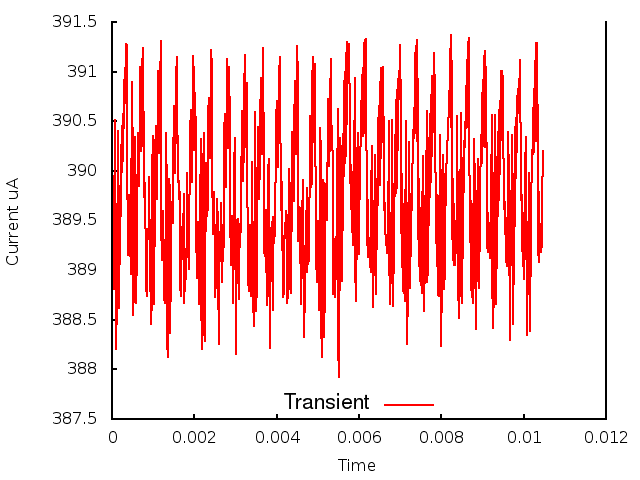

The data file committed next to this chart (first rows):
0.000000, 0.000000, 3.889301
1, 0.000010, 3.896
2, 0.000020, 3.889
3, 0.000030, 3.895
4, 0.000040, 3.888
5, 0.000050, 3.898
6, 0.000060, 3.894
7, 0.000070, 3.905
8, 0.000080, 3.897
9, 0.000090, 3.893
10, 0.000100, 3.882
11, 0.000110, 3.891
12, 0.000120, 3.885
13, 0.000130, 3.897
14, 0.000140, 3.892
15, 0.000150, 3.904
16, 0.000160, 3.893
17, 0.000170, 3.891
18, 0.000180, 3.886
19, 0.000190, 3.895
20, 0.000200, 3.892
21, 0.000210, 3.899
22, 0.000220, 3.898
23, 0.000230, 3.903
24, 0.000240, 3.9
25, 0.000250, 3.905
26, 0.000260, 3.901
27, 0.000270, 3.906
28, 0.000280, 3.904
29, 0.000290, 3.906
30, 0.000300, 3.909
31, 0.000310, 3.907
32, 0.000320, 3.91
33, 0.000330, 3.908
34, 0.000340, 3.913
35, 0.000350, 3.912
36, 0.000360, 3.913
37, 0.000370, 3.901
38, 0.000380, 3.894
39, 0.000390, 3.892
40, 0.000400, 3.892
41, 0.000410, 3.894
42, 0.000420, 3.898
43, 0.000430, 3.897
44, 0.000440, 3.893
45, 0.000450, 3.89
46, 0.000460, 3.891
47, 0.000470, 3.898
48, 0.000480, 3.905
49, 0.000490, 3.909
50, 0.000500, 3.9
51, 0.000510, 3.886
52, 0.000520, 3.886
53, 0.000530, 3.888
54, 0.000540, 3.893
55, 0.000550, 3.902
56, 0.000560, 3.903
57, 0.000570, 3.902
58, 0.000580, 3.891
59, 0.000590, 3.887
60, 0.000600, 3.892
... 986 more rows
